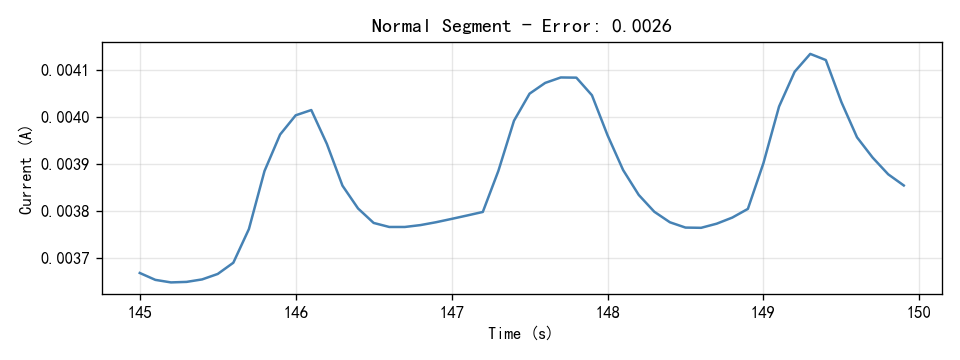

Source data for this figure (header and first rows):
Time(S), Current(A)
145.0, 0.003667
145.1, 0.003652
145.2, 0.003647
145.3, 0.003648
145.4, 0.003653
145.5, 0.003665
145.6, 0.003689
145.7, 0.003761
145.8, 0.003884
145.9, 0.003962
146.0, 0.004003
146.1, 0.004014
146.2, 0.003942
146.3, 0.003853
146.4, 0.003805
146.5, 0.003774
146.6, 0.003765
146.7, 0.003765
146.8, 0.003769
146.9, 0.003775
147.0, 0.003782
147.1, 0.00379
147.2, 0.003797
147.3, 0.003885
147.4, 0.003991
147.5, 0.004049
147.6, 0.004072
147.7, 0.004084
147.8, 0.004083
147.9, 0.004046
148.0, 0.00396
148.1, 0.003886
148.2, 0.003833
148.3, 0.003798
148.4, 0.003775
148.5, 0.003764
148.6, 0.003763
148.7, 0.003772
148.8, 0.003785
148.9, 0.003804
149.0, 0.003901
149.1, 0.004022
149.2, 0.004096
149.3, 0.004134
149.4, 0.004121
149.5, 0.004031
149.6, 0.003956
149.7, 0.003913
149.8, 0.003877
149.9, 0.003854
